Image classification data set "datasets" (SuperAI520/HandHoldingObjectClassification on GitHub). Class labels (2): holding nothing, holding object.

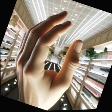
Label: holding nothing

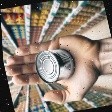
Label: holding object

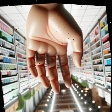
Label: holding nothing

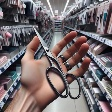
Label: holding object

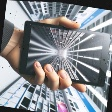
Label: holding object

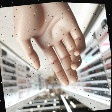
Label: holding nothing
